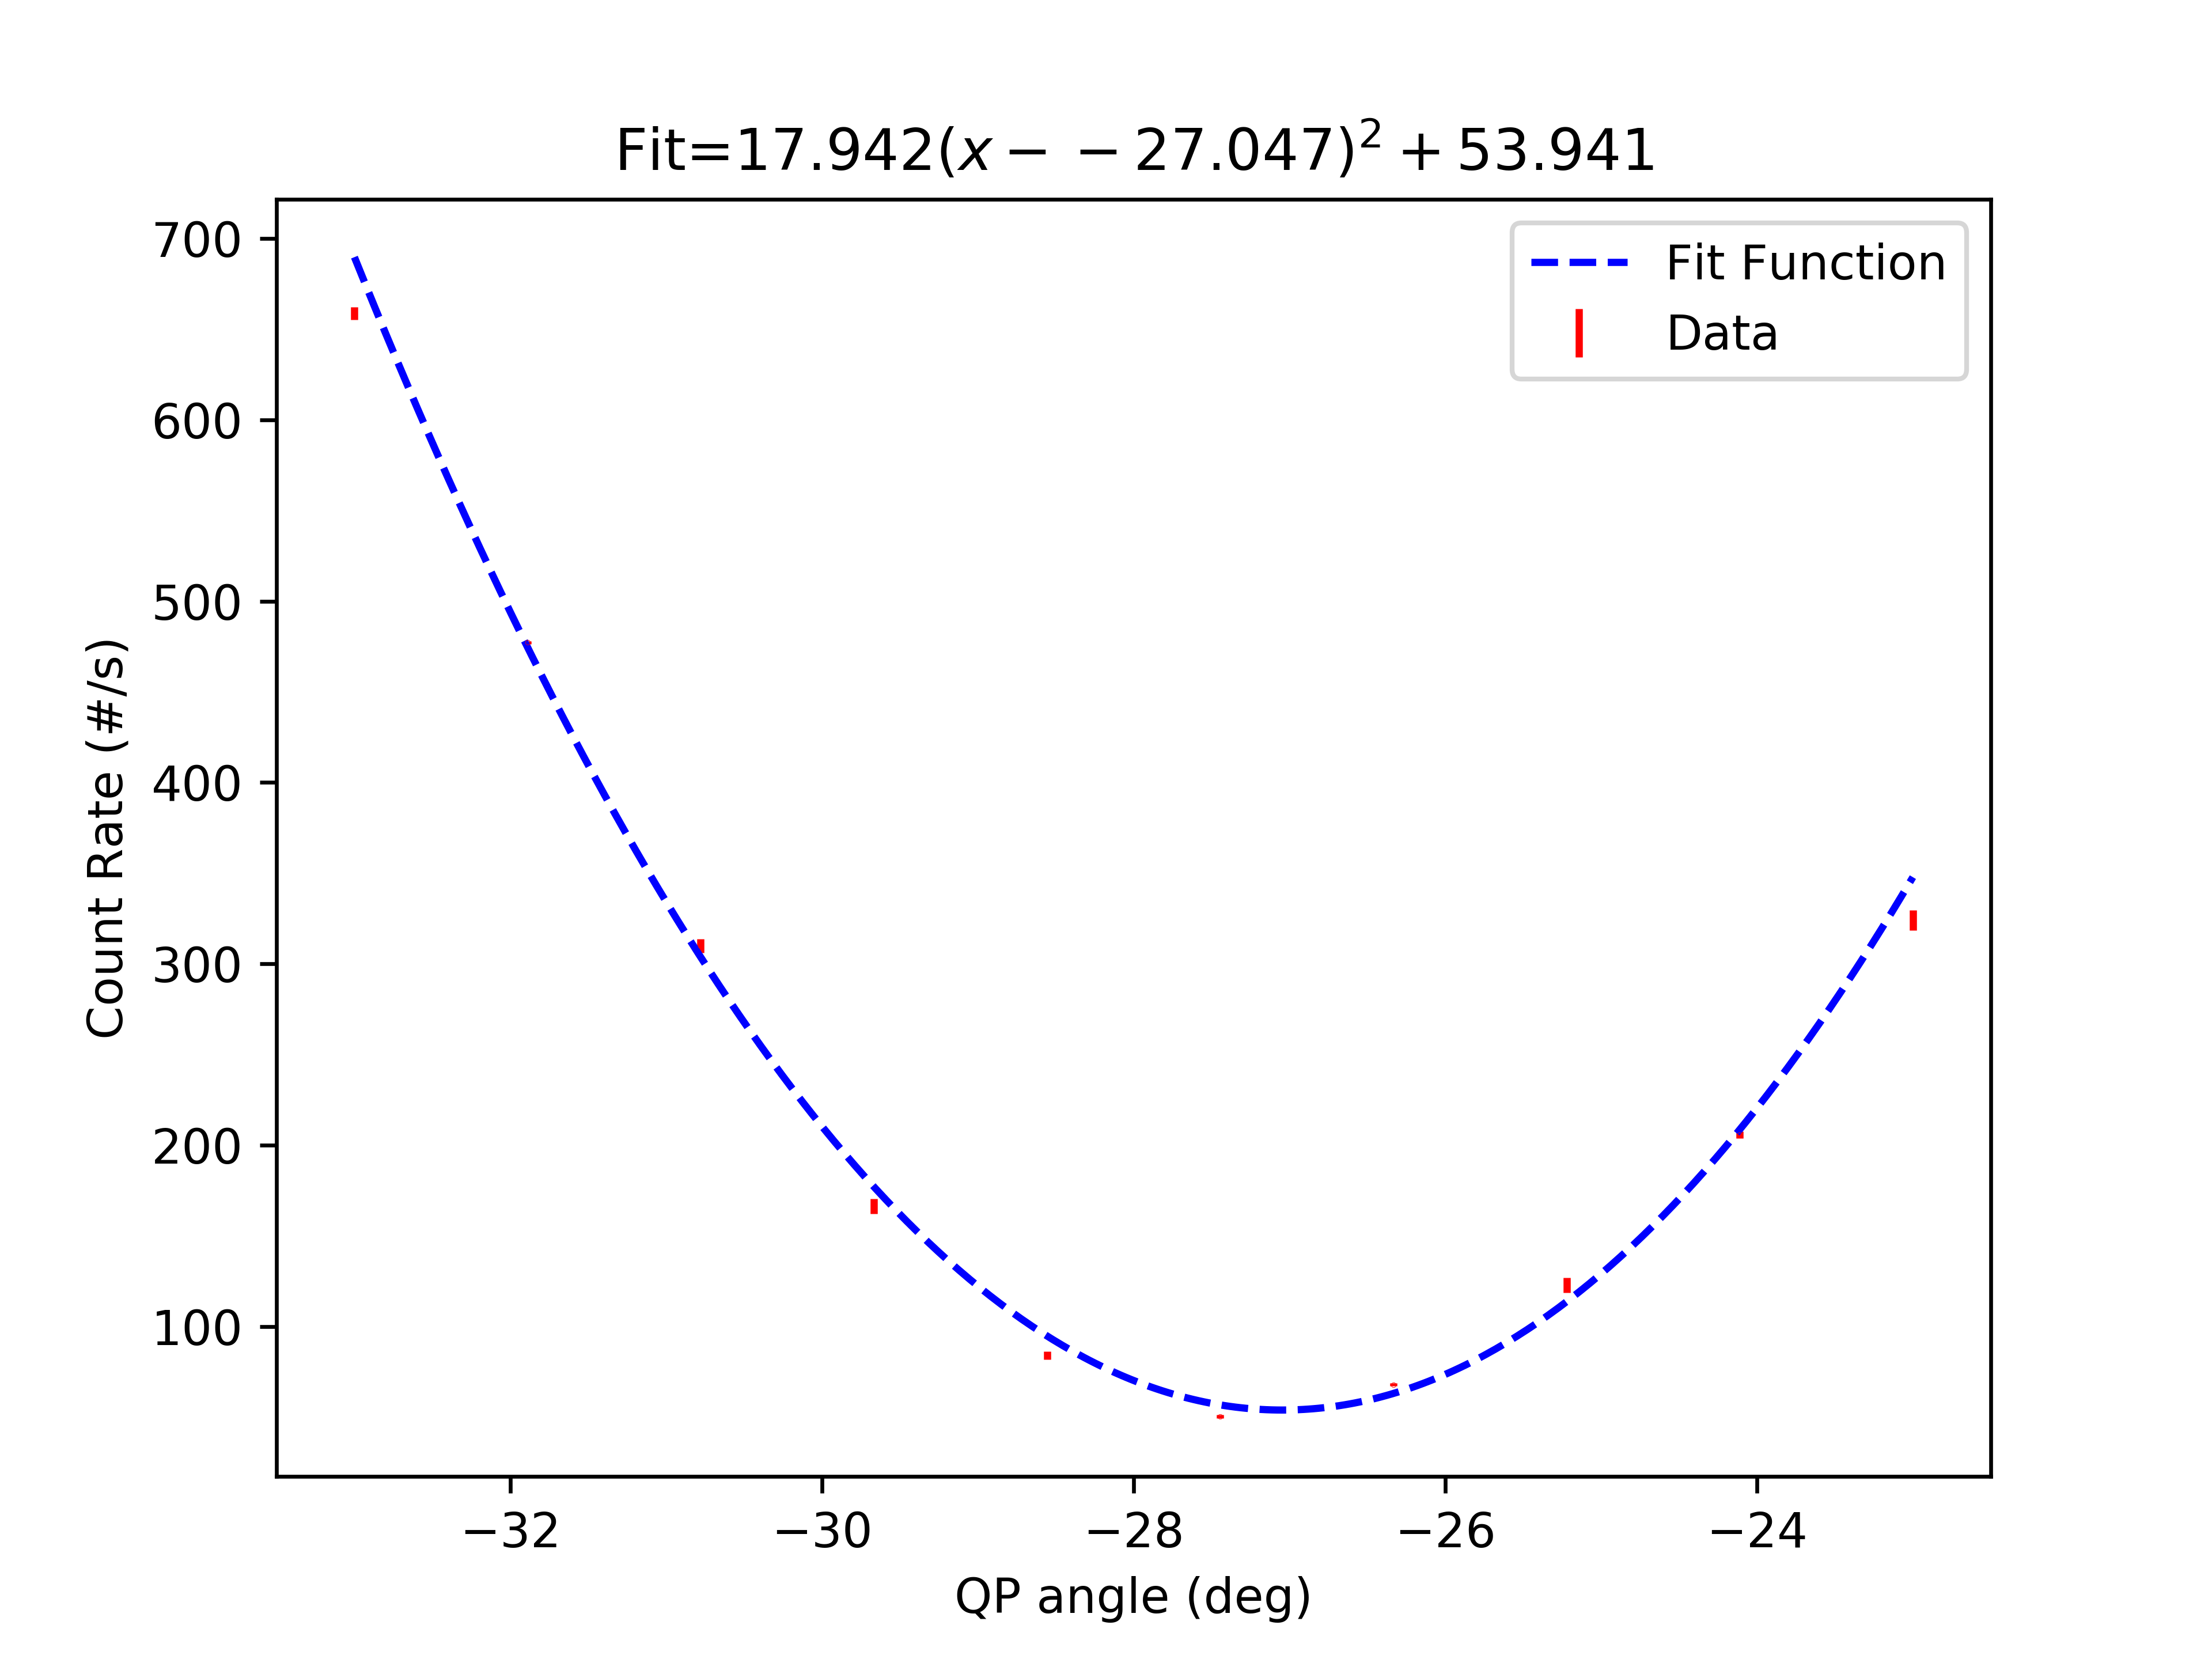

The table this chart was drawn from, first rows:
start, stop, num_samp, samp_period, C_UV_HWP, C_QP, C_PCC, B_C_HWP, B_C_QWP, B_HWP, B_QWP, A_HWP, A_QWP, A, B, Ap, Bp, C4, C5, C6, C7, A_SEM, B_SEM, Ap_SEM
2025-06-02_16-25-47, 2025-06-02_16-26-23, 7, 5, -115.3, -27.03, 1.001, 67.49, 44.99, 45, 0.001992, -7.499, -60, 28273, 28987, 0.0, 512.3, 52.63, 0.0, 0.02857, 0.0, 25.32, 29.12, 0.0
2025-06-02_16-26-43, 2025-06-02_16-26-59, 5, 3, -115.3, -33, 1.001, 67.49, 44.99, 45, 0.001992, -7.499, -60, 26422, 27510, 0.0, 503.1, 658.7, 0.0, 0.2, 0.0, 31.23, 21.24, 0.0
2025-06-02_16-26-59, 2025-06-02_16-27-15, 5, 3, -115.3, -31.89, 1.001, 67.49, 44.99, 45, 0.001992, -7.499, -60, 27120, 28319, 0.0, 516.7, 477.3, 0.0, 0.1333, 0.0, 26.65, 32.91, 0.0
2025-06-02_16-27-16, 2025-06-02_16-27-31, 5, 3, -115.3, -30.77, 1.001, 67.49, 44.99, 45, 0.001992, -7.499, -60, 27802, 28799, 0.0, 514.2, 309.9, 0.0, 0.0, 0.0, 51.78, 46.64, 0.0
2025-06-02_16-27-32, 2025-06-02_16-27-47, 5, 3, -115.3, -29.66, 1.001, 67.49, 44.99, 45, 0.001992, -7.499, -60, 28057, 28929, 0.0, 507.3, 166.2, 0.0, 0.0, 0.0, 54.17, 64.58, 0.0
2025-06-02_16-27-48, 2025-06-02_16-28-03, 5, 3, -115.3, -28.55, 1.001, 67.49, 44.99, 45, 0.001992, -7.499, -60, 28237, 29112, 0.0, 508.0, 84.0, 0.0, 0.2, 0.0, 41.8, 49.54, 0.0
2025-06-02_16-28-04, 2025-06-02_16-28-19, 5, 3, -115.3, -27.43, 1.001, 67.49, 44.99, 45, 0.001992, -7.499, -60, 28348, 28974, 0.0, 509.6, 50.33, 0.0, 0.06667, 0.0, 65.98, 56.3, 0.0
2025-06-02_16-28-20, 2025-06-02_16-28-35, 5, 3, -115.3, -26.33, 1.001, 67.49, 44.99, 45, 0.001992, -7.499, -60, 28323, 28907, 0.0, 518.9, 67.93, 0.0, 0.06667, 0.0, 46.08, 47.04, 0.0
2025-06-02_16-28-36, 2025-06-02_16-28-52, 5, 3, -115.3, -25.22, 1.001, 67.49, 44.99, 45, 0.001992, -7.499, -60, 28153, 28828, 0.0, 507.6, 122.8, 0.0, 0.1333, 0.0, 45.49, 39.65, 0.0
2025-06-02_16-28-53, 2025-06-02_16-29-08, 5, 3, -115.3, -24.1, 1.001, 67.49, 44.99, 45, 0.001992, -7.499, -60, 28089, 28678, 0.0, 515.5, 205.7, 0.0, 0.1333, 0.0, 67.61, 43.19, 0.0
2025-06-02_16-29-09, 2025-06-02_16-29-24, 5, 3, -115.3, -23, 1.001, 67.49, 44.99, 45, 0.001992, -7.499, -60, 27862, 28480, 0.0, 510.3, 324.0, 0.0, 0.2, 0.0, 53.47, 23.79, 0.0
